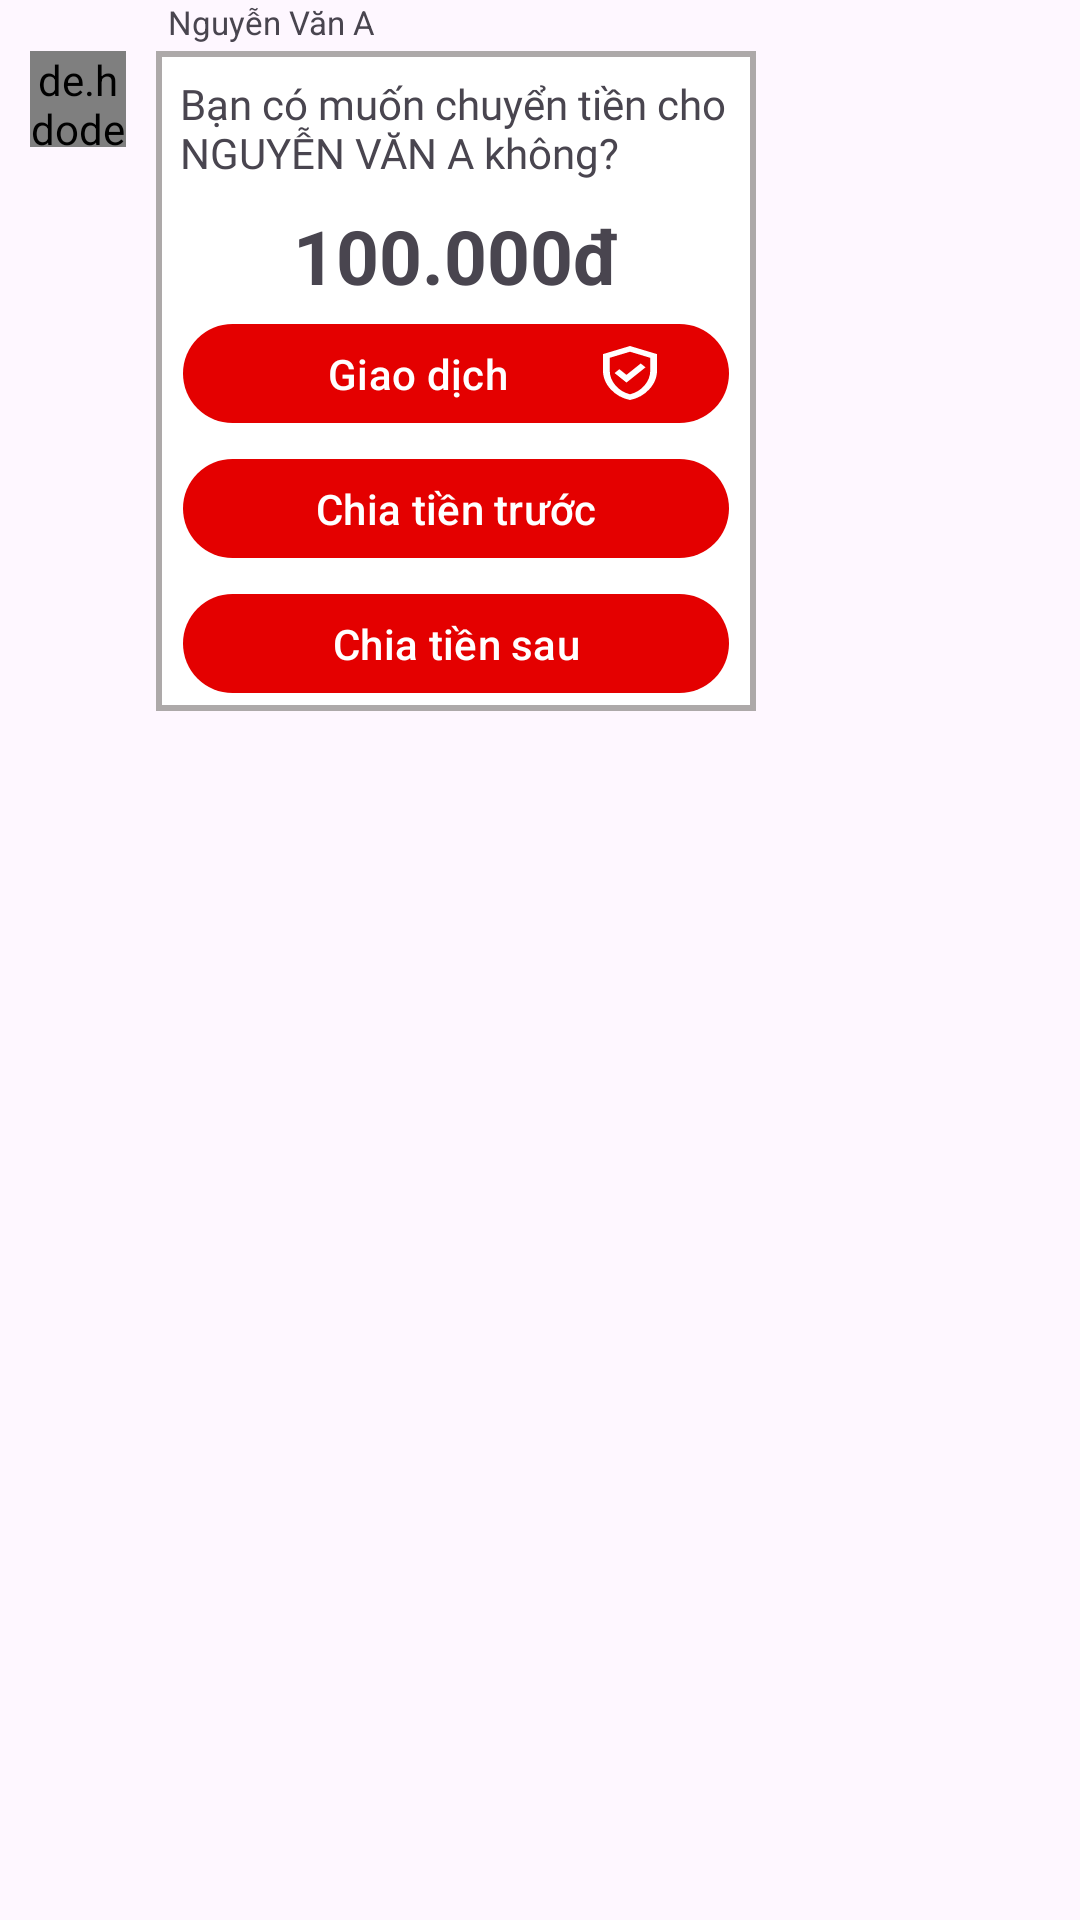

Produce the Android XML layout that renders to this screen, including the resource entries it uses.
<!-- AndroidManifest.xml: application theme Theme.TestApplication -->
<!-- res/layout/chatitembot.xml -->
<?xml version="1.0" encoding="utf-8"?>
<RelativeLayout xmlns:android="http://schemas.android.com/apk/res/android"
    xmlns:tools="http://schemas.android.com/tools"
    xmlns:app="http://schemas.android.com/apk/res-auto"
    android:layout_marginTop="1dp"
    android:layout_width="match_parent"
    android:layout_height="wrap_content">
    <TextView
        android:id="@+id/bot_msg_name"
        android:layout_width="wrap_content"
        android:layout_height="wrap_content"
        android:text="Nguyễn Văn A"
        android:textSize="11sp"
        android:layout_marginStart="56dp"/>
    <LinearLayout
        android:layout_marginTop="17dp"
        android:layout_width="wrap_content"
        android:layout_height="wrap_content">
        <de.hdodenhof.circleimageview.CircleImageView
            android:layout_gravity="top"
            android:layout_marginStart="10dp"
            android:src="@mipmap/ic_launcher_round"
            android:layout_width="32dp"
            android:layout_height="32dp"/>
        <LinearLayout
            android:layout_gravity="center_vertical"
            android:orientation="vertical"
            android:background="@drawable/cardview_border"
            android:layout_marginStart="10dp"
            android:layout_width="200dp"
            android:layout_height="wrap_content">
            <TextView
                android:id="@+id/bot_msg_text"
                android:fontFamily="@font/robotoregular"
                android:padding="8dp"
                android:layout_width="wrap_content"
                android:layout_height="wrap_content"
                android:maxWidth="300dp"
                android:text="Bạn có muốn chuyển tiền cho NGUYỄN VĂN A không?"/>
            <TextView
                android:id="@+id/bot_msg_money"
                android:layout_width="match_parent"
                android:layout_height="wrap_content"
                android:textSize="25sp"
                android:textStyle="bold"
                android:textAlignment="center"
                android:text="100.000đ"/>
            <com.google.android.material.button.MaterialButton
                android:id="@+id/bot_send_money_btn"
                android:layout_width="match_parent"
                android:layout_marginHorizontal="9dp"
                android:layout_marginVertical="2dp"
                android:layout_height="41dp"
                app:backgroundTint="#E40000"
                android:text="Giao dịch"
                app:icon="@drawable/verified_user"
                app:iconGravity="end"/>
            <com.google.android.material.button.MaterialButton
                android:id="@+id/bot_split_prepaid_btn"
                android:layout_width="match_parent"
                android:layout_marginHorizontal="9dp"
                android:layout_marginVertical="2dp"
                android:layout_height="41dp"
                app:backgroundTint="#E40000"
                android:text="Chia tiền trước"
                app:iconGravity="end"/>
            <com.google.android.material.button.MaterialButton
                android:id="@+id/bot_split_postpaid_btn"
                android:layout_width="match_parent"
                android:layout_marginHorizontal="9dp"
                android:layout_marginVertical="2dp"
                android:layout_height="41dp"
                app:backgroundTint="#E40000"
                android:text="Chia tiền sau"
                app:iconGravity="end"/>
        </LinearLayout>
    </LinearLayout>
</RelativeLayout>
<!-- resources referenced by this layout -->
<resources>
  <!-- drawable cardview_border (drawable) -->
  <?xml version="1.0" encoding="utf-8"?>
  <shape xmlns:android="http://schemas.android.com/apk/res/android"
      android:shape="rectangle">
      <solid android:color="@color/white" />
      <stroke
          android:width="2dp"
          android:color="@color/gray" />
  </shape>
  <!-- drawable verified_user (drawable) -->
  <vector xmlns:android="http://schemas.android.com/apk/res/android"
      android:width="17dp"
      android:height="21dp"
      android:viewportWidth="17"
      android:viewportHeight="21">
    <path
        android:pathData="M7.384,14.227L13.387,8.295L11.873,6.799L7.384,11.235L5.153,9.03L3.639,10.526L7.384,14.227ZM8.5,21C6.039,20.388 4.007,18.992 2.404,16.813C0.801,14.634 0,12.215 0,9.555V3.15L8.5,0L17,3.15V9.555C17,12.215 16.199,14.634 14.596,16.813C12.993,18.992 10.962,20.388 8.5,21ZM8.5,18.795C10.342,18.218 11.865,17.063 13.069,15.33C14.273,13.597 14.875,11.672 14.875,9.555V4.594L8.5,2.231L2.125,4.594V9.555C2.125,11.672 2.727,13.597 3.931,15.33C5.135,17.063 6.658,18.218 8.5,18.795Z"
        android:fillColor="#ffffff"/>
  </vector>
  <style name="Theme.TestApplication" parent="Theme.Material3.Light.NoActionBar">
          
          <item name="colorPrimary">@color/purple_500</item>
          <item name="colorPrimaryVariant">@color/purple_700</item>
          <item name="colorOnPrimary">@color/white</item>
          
          <item name="colorSecondary">@color/teal_200</item>
          <item name="colorSecondaryVariant">@color/teal_700</item>
          <item name="colorOnSecondary">@color/white</item>
          
          <item name="android:statusBarColor">?attr/colorPrimaryVariant</item>
          
      </style>
  <color name="white">#FFFFFFFF</color>
  <color name="gray">#ADA9A9</color>
  <color name="purple_500">#FF6200EE</color>
  <color name="purple_700">#FF3700B3</color>
  <color name="teal_200">#FF03DAC5</color>
  <color name="teal_700">#FF018786</color>
</resources>
